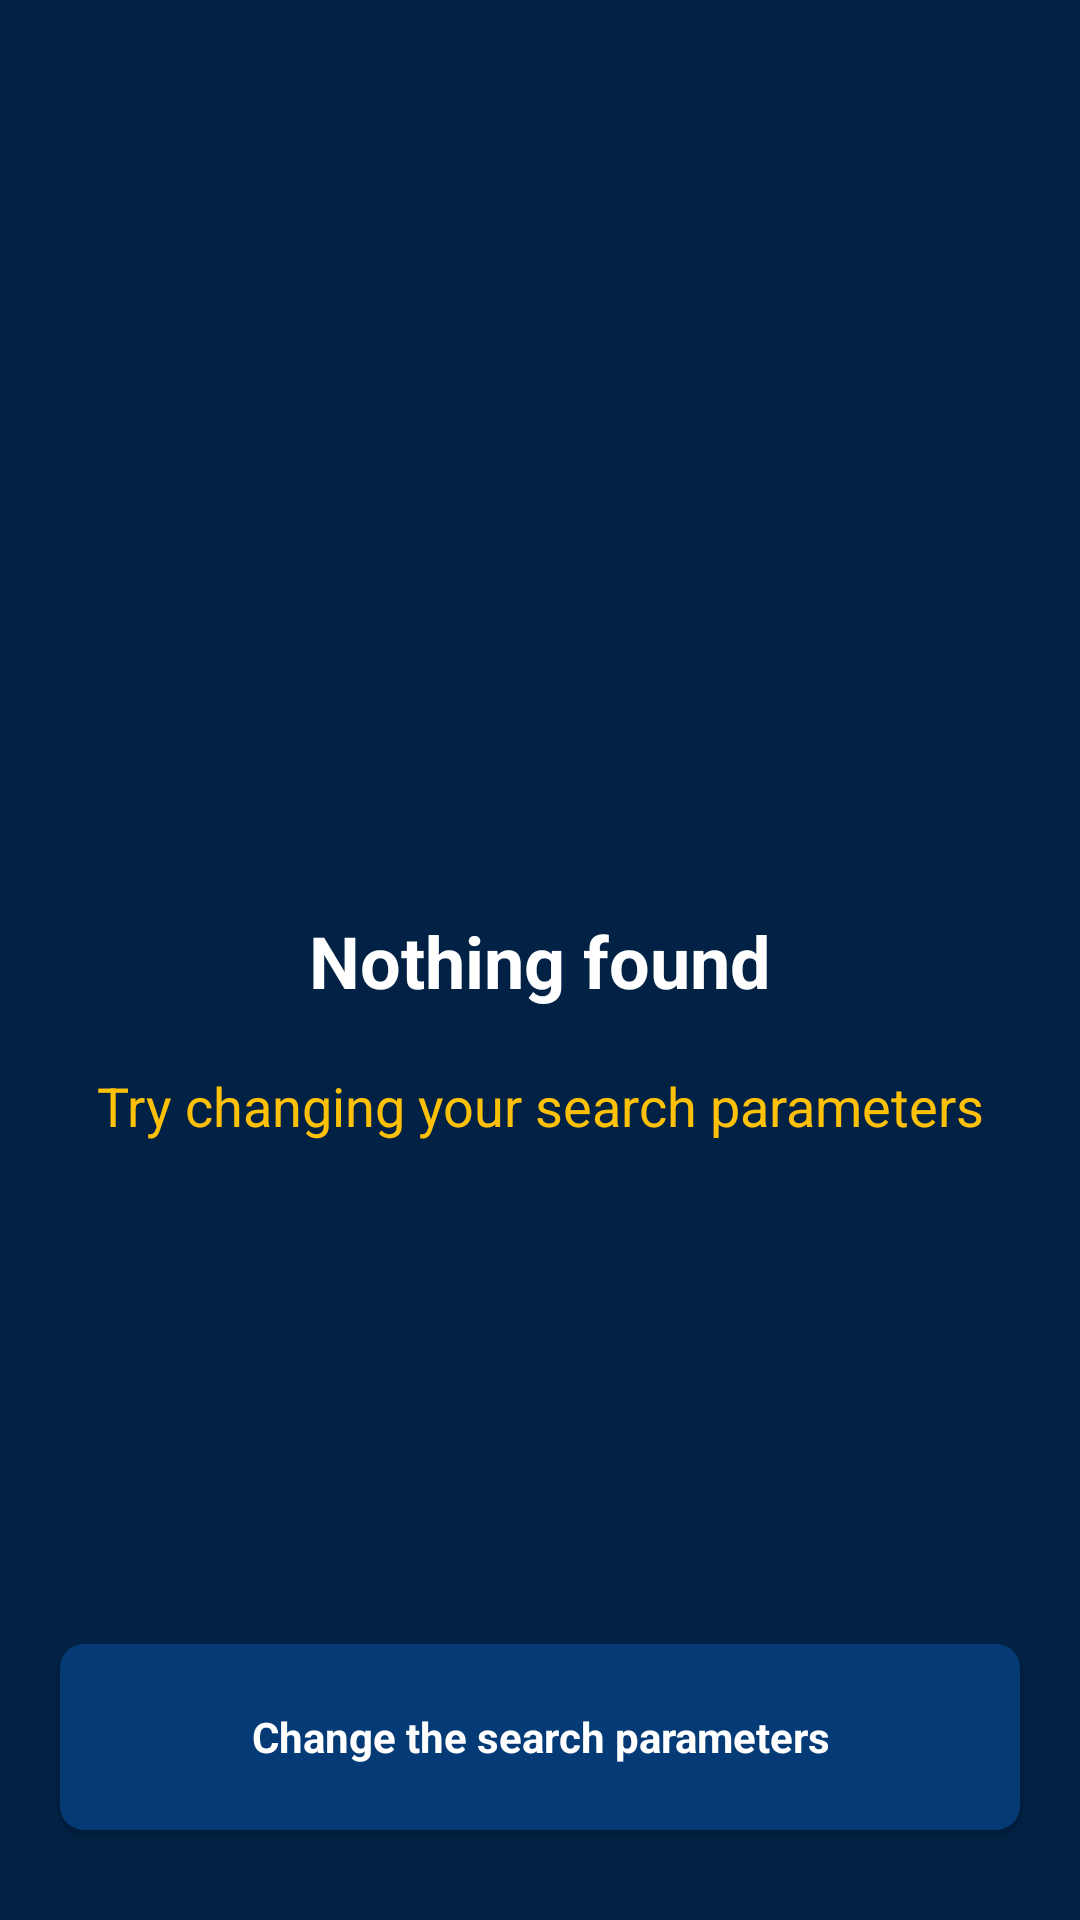

Android layout source for this screen:
<!-- AndroidManifest.xml: application theme AppTheme -->
<!-- res/layout/no_result_layout.xml -->
<?xml version="1.0" encoding="utf-8"?>
<androidx.constraintlayout.widget.ConstraintLayout
    xmlns:android="http://schemas.android.com/apk/res/android"
    android:layout_width="match_parent"
    android:layout_height="match_parent"
    xmlns:app="http://schemas.android.com/apk/res-auto"
    android:id="@+id/noResultLayout"
    android:background="@color/colorPrimaryDark">

    <TextView
        android:id="@+id/nothingFoundTV"
        android:layout_width="match_parent"
        android:layout_height="wrap_content"
        android:gravity="center"
        android:text="@string/text_nothing_found"
        android:textSize="24sp"
        android:textStyle="bold"
        android:textColor="@color/colorWhite"
        app:layout_constraintTop_toTopOf="parent"
        app:layout_constraintBottom_toBottomOf="parent"
        />

    <TextView
        android:id="@+id/recommendationsTV"
        android:layout_width="match_parent"
        android:layout_height="wrap_content"
        app:layout_constraintTop_toBottomOf="@id/nothingFoundTV"
        android:gravity="center"
        android:text="@string/text_change_parameters"
        android:textSize="18sp"
        android:textColor="@color/colorGold"
        android:padding="20dp"/>

    <Button
        android:id="@+id/backButton"
        android:layout_width="match_parent"
        android:layout_height="62dp"
        android:layout_marginBottom="30dp"
        android:layout_marginStart="20dp"
        android:layout_marginEnd="20dp"
        android:text="@string/text_back_to_search"
        app:layout_constraintBottom_toBottomOf="parent"
        app:layout_constraintTop_toBottomOf="@id/recommendationsTV"
        app:layout_constraintVertical_bias="1"
        style="@style/AppRectangularDarkButton"
        />

</androidx.constraintlayout.widget.ConstraintLayout>
<!-- resources referenced by this layout -->
<resources>
  <color name="colorGold">#FFC107</color>
  <color name="colorPrimaryDark">#022245</color>
  <color name="colorWhite">#FFFFFF</color>
  <string name="text_back_to_search">Change the search parameters</string>
  <string name="text_change_parameters">Try changing your search parameters</string>
  <string name="text_nothing_found">Nothing found</string>
  <style name="AppRectangularDarkButton" parent="@style/Widget.AppCompat.ImageButton">
          <item name="android:background">@drawable/bg_ripple_default</item>
          <item name="android:textColor">@color/colorWhite</item>
          <item name="android:textStyle">bold</item>
      </style>
  <style name="AppTheme" parent="Theme.AppCompat.Light.NoActionBar">
          
          <item name="colorPrimary">@color/colorPrimary</item>
          <item name="colorPrimaryDark">@color/colorPrimaryDark</item>
          <item name="colorAccent">@color/colorAccent</item>
          <item name="android:windowBackground">@color/colorTransparent</item>
          <item name="statusBarBackground">@color/colorTransparent</item>
      </style>
  <!-- drawable bg_ripple_default (drawable) -->
  <?xml version="1.0" encoding="utf-8"?>
  <ripple xmlns:android="http://schemas.android.com/apk/res/android"
      android:color="@color/colorWhite">
  
      <item>
  
          <shape android:shape="rectangle">
              <solid android:color="@color/colorPrimary" />
              <corners android:radius="8dp" />
          </shape>
  
      </item>
  
  </ripple>
  <color name="colorPrimary">#043A75</color>
  <color name="colorAccent">#303F9F</color>
  <color name="colorTransparent">#00FFFFFF</color>
</resources>
